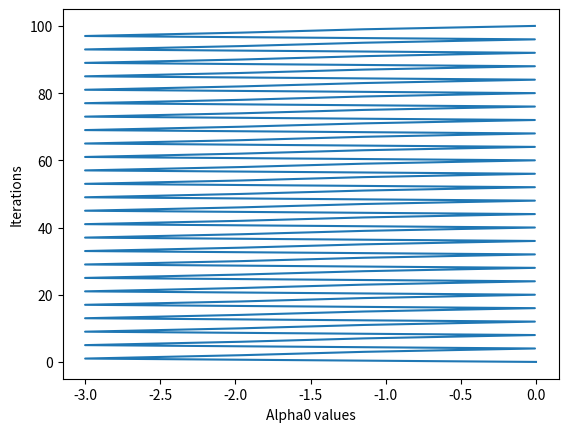

The script that saved this image:
#!/usr/bin/env python3
# -*- coding: utf-8 -*-
"""
Created on Fri Nov  5 23:46:54 2021
[redacted]
"""

from matplotlib import pyplot as plt

def f(x):
    return pow(x, 3) - x - 3

def g(x):
    return 3 * pow(x, 2) - 1

def newton(function, derivate_function, initial_value, iterations):
    for i in range(iterations):
        initial_value =  initial_value - (function(initial_value) / derivate_function(initial_value))
    return initial_value

N = [i for i in range(101)]
ALPHA = []
for i in N:
    ALPHA.append(newton(f, g, 0, i))
plt.plot(ALPHA, N)
plt.xlabel("Alpha0 values")
plt.ylabel("Iterations")
plt.show
